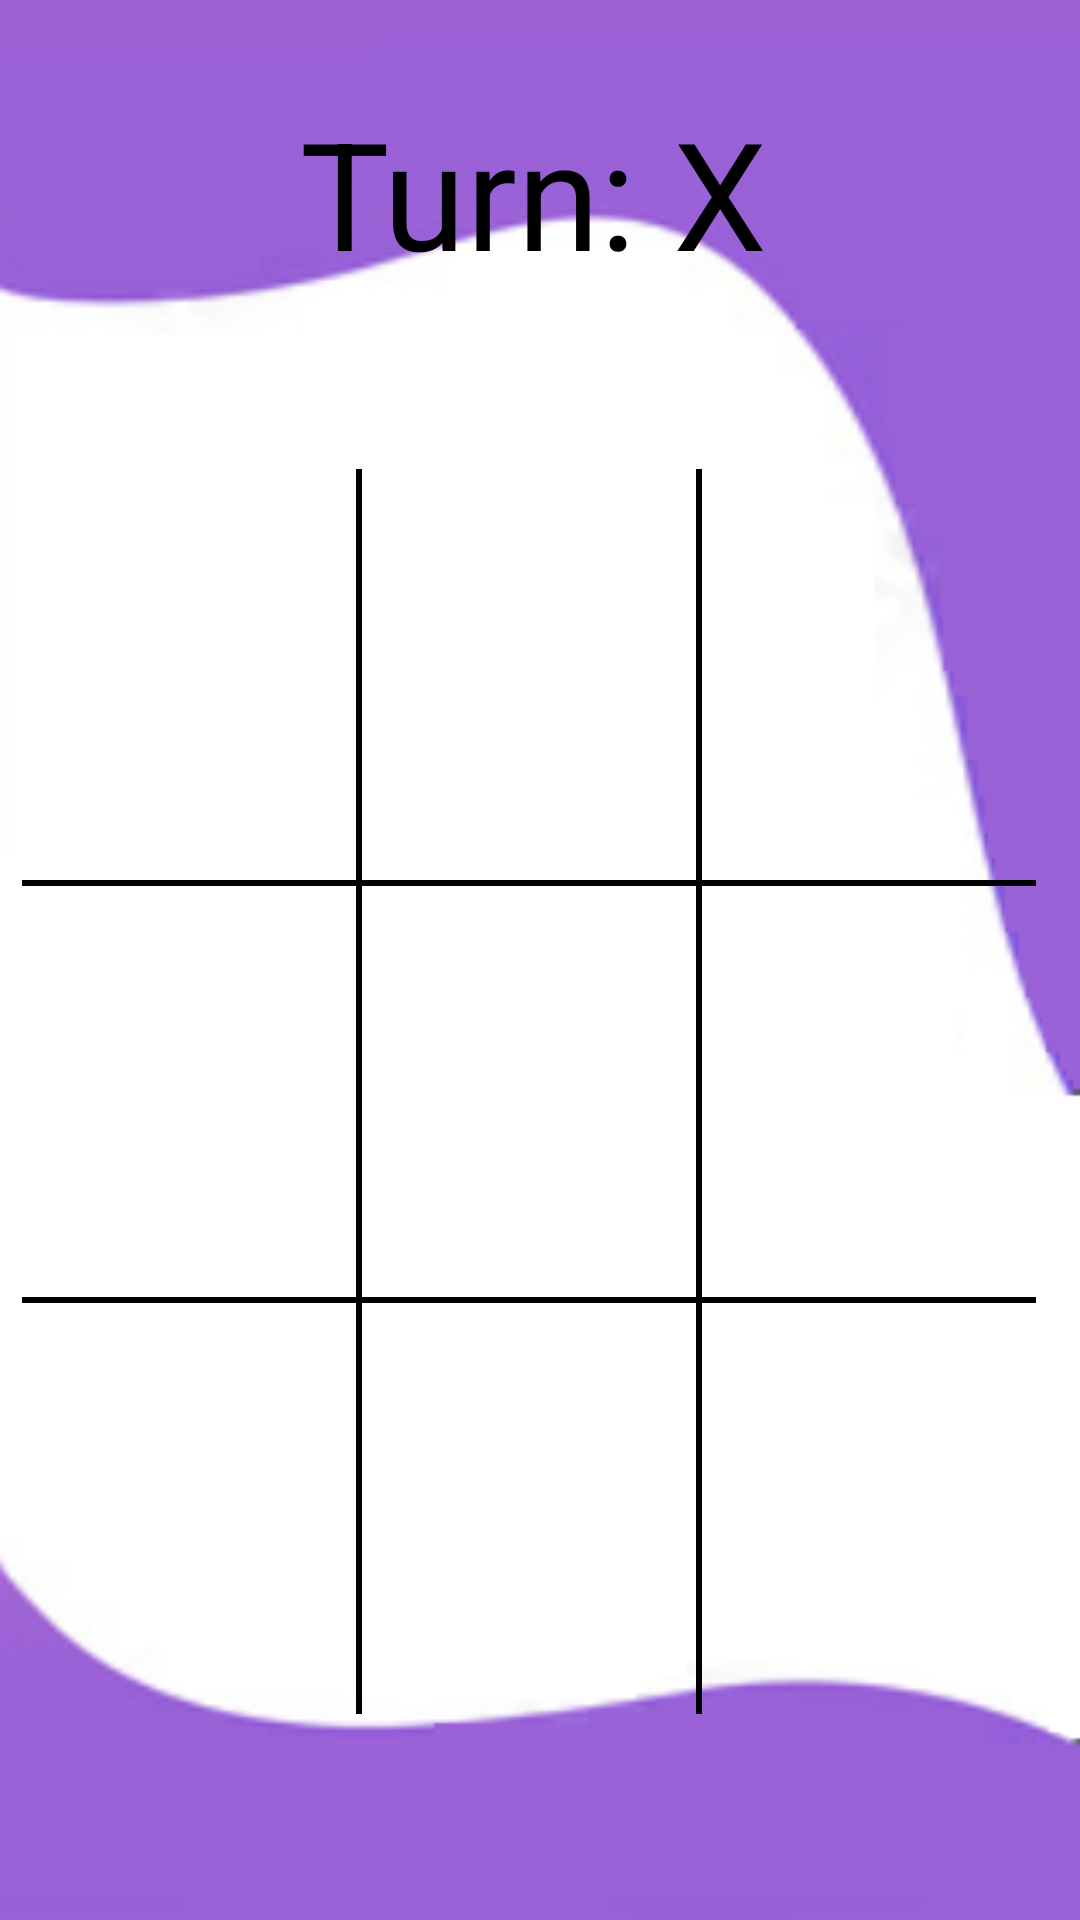

Produce the Android XML layout that renders to this screen, including the resource entries it uses.
<!-- AndroidManifest.xml: activity theme Theme.Tic_tac_toe -->
<!-- res/layout/activity_game.xml -->
<?xml version="1.0" encoding="utf-8"?>
<androidx.constraintlayout.widget.ConstraintLayout
    xmlns:android="http://schemas.android.com/apk/res/android"
    xmlns:app="http://schemas.android.com/apk/res-auto"
    android:layout_width="match_parent"
    android:layout_height="match_parent"
    android:background="@drawable/play_screen"
    xmlns:tools="http://schemas.android.com/tools"
    tools:context=".GameActivity">

    <TextView
        android:id="@+id/turn"
        android:layout_width="190dp"
        android:layout_height="57dp"
        android:text="Turn: X"
        android:textColor="@color/black"
        android:textSize="50sp"
        app:layout_constraintBottom_toTopOf="@id/boardLayout"
        app:layout_constraintEnd_toEndOf="parent"
        app:layout_constraintHorizontal_bias="0.588"
        app:layout_constraintLeft_toLeftOf="parent"
        app:layout_constraintRight_toRightOf="parent"
        app:layout_constraintStart_toStartOf="parent"
        android:layout_marginTop="2dp"
        app:layout_constraintTop_toTopOf="parent" />

    <LinearLayout
        android:id="@+id/boardLayout"
        android:layout_width="418dp"
        android:layout_height="495dp"
        android:orientation="vertical"
        android:padding="40dp"
        app:layout_constraintBottom_toTopOf="@id/playAgainButton"
        app:layout_constraintHorizontal_bias="0.571"
        app:layout_constraintLeft_toLeftOf="parent"
        app:layout_constraintRight_toRightOf="parent"
        app:layout_constraintTop_toBottomOf="@id/turn">


        <LinearLayout
            android:layout_width="match_parent"
            android:layout_height="0dp"
            android:layout_weight="1"
            android:orientation="horizontal">

            <Button
                android:id="@+id/Bord11"
                style="@style/column" />

            <View
                android:layout_width="2dp"
                android:layout_height="match_parent"
                android:background="@color/black" />

            <Button
                android:id="@+id/Bord12"
                style="@style/column" />

            <View
                android:layout_width="2dp"
                android:layout_height="match_parent"
                android:background="@color/black" />

            <Button
                android:id="@+id/Bord13"
                style="@style/column" />
        </LinearLayout>

        <View
            android:layout_width="match_parent"
            android:layout_height="2dp"
            android:background="@color/black" />


        <LinearLayout
            android:layout_width="match_parent"
            android:layout_height="0dp"
            android:layout_weight="1"
            android:orientation="horizontal">

            <Button
                android:id="@+id/Bord21"
                style="@style/column" />

            <View
                android:layout_width="2dp"
                android:layout_height="match_parent"
                android:background="@color/black" />

            <Button
                android:id="@+id/Bord22"
                style="@style/column" />

            <View
                android:layout_width="2dp"
                android:layout_height="match_parent"
                android:background="@color/black" />

            <Button
                android:id="@+id/Bord23"
                style="@style/column" />
        </LinearLayout>

        <View
            android:layout_width="match_parent"
            android:layout_height="2dp"
            android:background="@color/black" />


        <LinearLayout
            android:layout_width="match_parent"
            android:layout_height="0dp"
            android:layout_weight="1"
            android:orientation="horizontal">

            <Button
                android:id="@+id/Bord31"
                style="@style/column" />

            <View
                android:layout_width="2dp"
                android:layout_height="match_parent"
                android:background="@color/black" />

            <Button
                android:id="@+id/Bord32"
                style="@style/column" />

            <View
                android:layout_width="2dp"
                android:layout_height="match_parent"
                android:background="@color/black" />

            <Button
                android:id="@+id/Bord33"
                style="@style/column" />
        </LinearLayout>
    </LinearLayout>

    <Button
        android:id="@+id/playAgainButton"
        android:layout_width="wrap_content"
        android:layout_height="wrap_content"
        android:visibility="gone"
        android:text="Play Again"
        android:textStyle="bold"
        android:background="@drawable/rounded_button"
        app:layout_constraintBottom_toBottomOf="parent"
        app:layout_constraintStart_toStartOf="parent"
        app:layout_constraintEnd_toEndOf="parent" />

</androidx.constraintlayout.widget.ConstraintLayout>
<!-- resources referenced by this layout -->
<resources>
  <color name="black">#FF000000</color>
  <!-- drawable play_screen: png bitmap (drawable, 34965 bytes) -->
  <!-- drawable rounded_button (drawable) -->
  <?xml version="1.0" encoding="utf-8"?>
  <shape xmlns:android="http://schemas.android.com/apk/res/android">
      <solid android:color="@color/purple_200" />
      <corners android:radius="75dp" />
  </shape>
  <style name="column">
          <item name="android:layout_weight">2</item>
          <item name="android:layout_width">0dp</item>
          <item name="android:layout_height">match_parent</item>
          <item name="android:textColor">@color/white</item>
          <item name="android:background">@android:color/transparent</item>
          <item name="android:textSize">35sp</item>
          <item name="android:textStyle">bold</item>
          <item name="android:onClick">boardTapped</item>
      </style>
  <style name="Theme.Tic_tac_toe" parent="android:Theme.Material.Light.NoActionBar" />
  <color name="purple_200">#FFBB86FC</color>
  <color name="white">#FFFFFFFF</color>
</resources>
